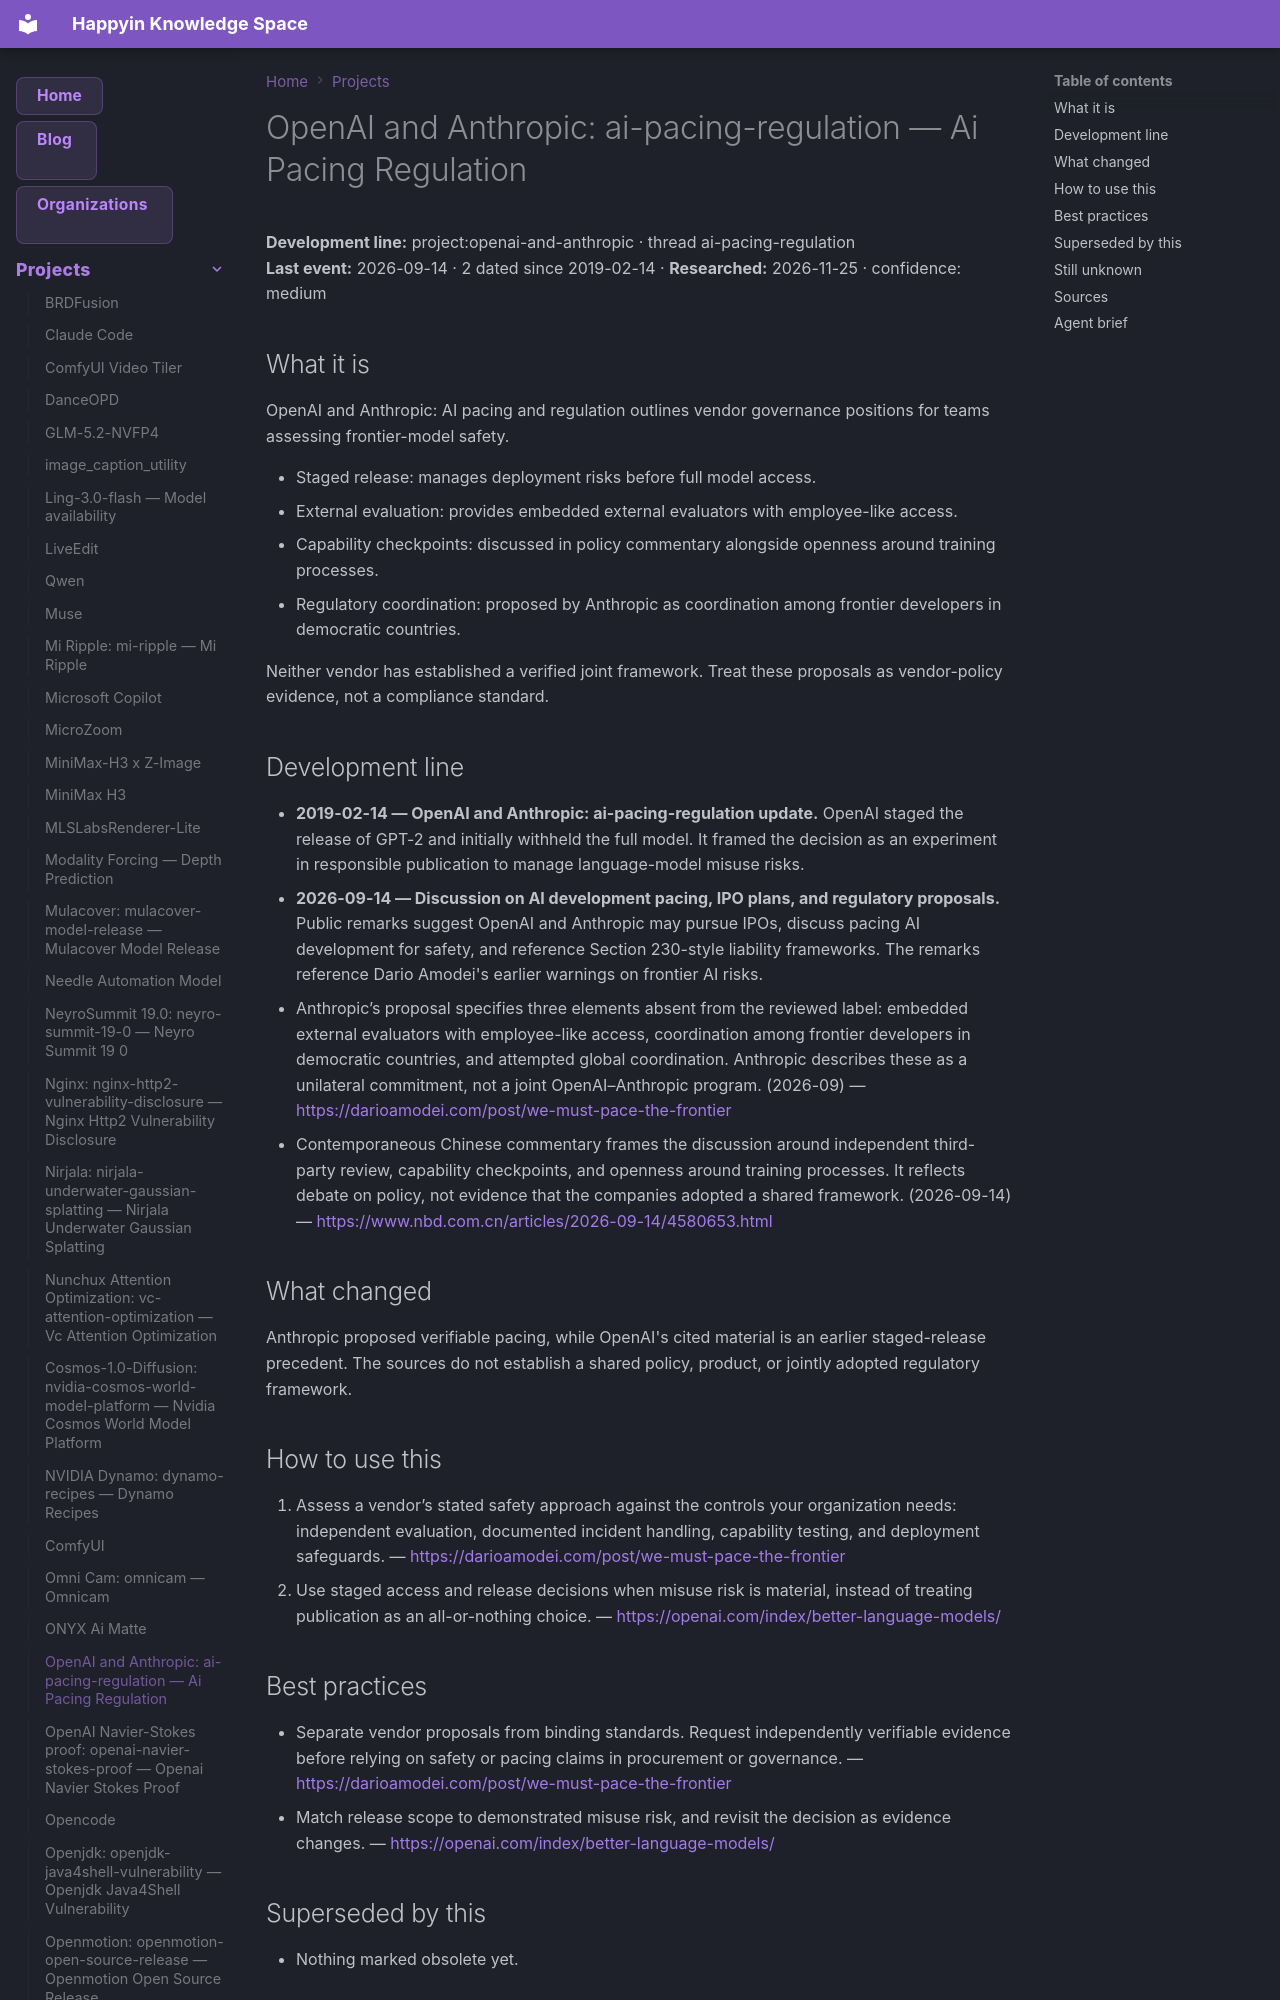

repository: AnastasiyaW/knowledge-space · page: projects/openai-and-anthropic/index.html · generator: mkdocs

---
title: "OpenAI and Anthropic: ai-pacing-regulation — Ai Pacing Regulation"
category: "projects"
date: 2026-09-14
tags: ["ai-pacing-regulation", "openai-and-anthropic", "project"]
aliases: ["OpenAI and Anthropic: ai-pacing-regulation"]
---

# OpenAI and Anthropic: ai-pacing-regulation — Ai Pacing Regulation

**Development line:** project:openai-and-anthropic · thread ai-pacing-regulation  
**Last event:** 2026-09-14 · 2 dated since 2019-02-14 · **Researched:** 2026-11-25 · confidence: medium

## What it is

OpenAI and Anthropic: AI pacing and regulation outlines vendor governance positions for teams assessing frontier-model safety.

- Staged release: manages deployment risks before full model access.
- External evaluation: provides embedded external evaluators with employee-like access.
- Capability checkpoints: discussed in policy commentary alongside openness around training processes.
- Regulatory coordination: proposed by Anthropic as coordination among frontier developers in democratic countries.

Neither vendor has established a verified joint framework. Treat these proposals as vendor-policy evidence, not a compliance standard.

## Development line

- **2019-02-14 — OpenAI and Anthropic: ai-pacing-regulation update.** OpenAI staged the release of GPT-2 and initially withheld the full model. It framed the decision as an experiment in responsible publication to manage language-model misuse risks.
- **2026-09-14 — Discussion on AI development pacing, IPO plans, and regulatory proposals.** Public remarks suggest OpenAI and Anthropic may pursue IPOs, discuss pacing AI development for safety, and reference Section 230-style liability frameworks. The remarks reference Dario Amodei's earlier warnings on frontier AI risks.
  - Anthropic’s proposal specifies three elements absent from the reviewed label: embedded external evaluators with employee-like access, coordination among frontier developers in democratic countries, and attempted global coordination. Anthropic describes these as a unilateral commitment, not a joint OpenAI–Anthropic program. (2026-09) — <https://darioamodei.com/post/we-must-pace-the-frontier>
  - Contemporaneous Chinese commentary frames the discussion around independent third-party review, capability checkpoints, and openness around training processes. It reflects debate on policy, not evidence that the companies adopted a shared framework. (2026-09-14) — <https://www.nbd.com.cn/articles/2026-09-14/4580653.html>

## What changed

Anthropic proposed verifiable pacing, while OpenAI's cited material is an earlier staged-release precedent. The sources do not establish a shared policy, product, or jointly adopted regulatory framework.
